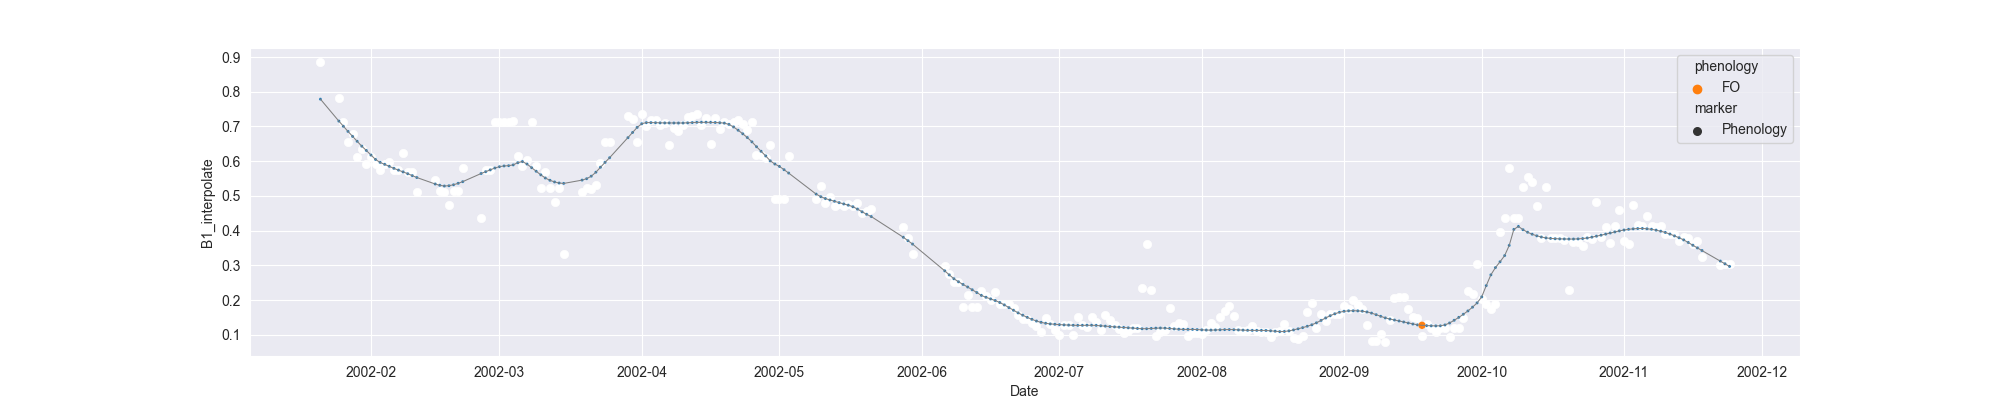

Source data for this figure (header and first rows):
system:time_start, B1, B1_interpolate, B1_phenology
2002-01-21, 0.8856, 0.8856, 
2002-01-22, , , 
2002-01-23, , , 
2002-01-24, , , 
2002-01-25, , 0.7815, 
2002-01-26, , 0.7141, 
2002-01-27, , 0.6559, 
2002-01-28, 0.6773, 0.6773, 
2002-01-29, , 0.6111, 
2002-01-30, , 0.6345, 
2002-01-31, , 0.5917, 
2002-02-01, , 0.6111, 
2002-02-02, 0.5917, 0.5917, 
2002-02-03, 0.5744, 0.5744, 
2002-02-04, , 0.5917, 
2002-02-05, , 0.5966, 
2002-02-06, , 0.5744, 
2002-02-07, , 0.5736, 
2002-02-08, 0.6236, 0.6236, 
2002-02-09, , 0.5674, 
2002-02-10, , 0.5674, 
2002-02-11, 0.5112, 0.5112, 
2002-02-12, , , 
2002-02-13, , , 
2002-02-14, , , 
2002-02-15, , 0.5464, 
2002-02-16, , 0.5145, 
2002-02-17, , 0.5113, 
2002-02-18, , 0.474, 
2002-02-19, , 0.5145, 
2002-02-20, , 0.5145, 
2002-02-21, , 0.5809, 
2002-02-22, , , 
2002-02-23, , , 
2002-02-24, , , 
2002-02-25, 0.4367, 0.4367, 
2002-02-26, , 0.5752, 
2002-02-27, , 0.5752, 
2002-02-28, , 0.7137, 
2002-03-01, 0.7137, 0.7137, 
2002-03-02, , 0.7141, 
2002-03-03, , 0.7141, 
2002-03-04, 0.7146, 0.7146, 
2002-03-05, , 0.6143, 
2002-03-06, , 0.587, 
2002-03-07, , 0.6023, 
2002-03-08, , 0.7137, 
2002-03-09, , 0.587, 
2002-03-10, , 0.5235, 
2002-03-11, , 0.5681, 
2002-03-12, , 0.5235, 
2002-03-13, , 0.481, 
2002-03-14, , 0.5235, 
2002-03-15, 0.3324, 0.3324, 
2002-03-16, , , 
2002-03-17, , , 
2002-03-18, , , 
2002-03-19, , 0.5108, 
2002-03-20, , 0.5235, 
2002-03-21, , 0.5198, 
... 248 more rows
